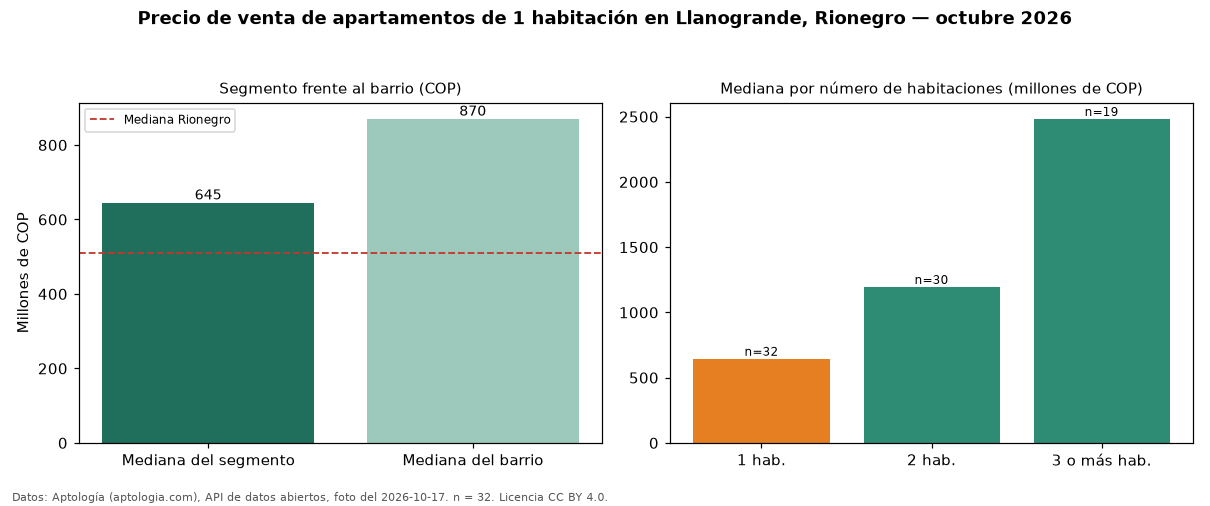

The data file committed next to this chart (first rows):
seccion, metrica, valor_cop, n
precio, mediana, 645000000, 32
habitaciones, 1, 645000000, 32
habitaciones, 2, 1195000000, 30
habitaciones, 3+, 2482456900, 19
barrio, mediana_barrio_todos_los_tamanos, 870000000, 81
ciudad, mediana_ciudad, 510000000, 
fuente, fecha_foto, 2026-10-17, 
fuente, atribucion, https://www.aptologia.com/venta/rionegro…, 
